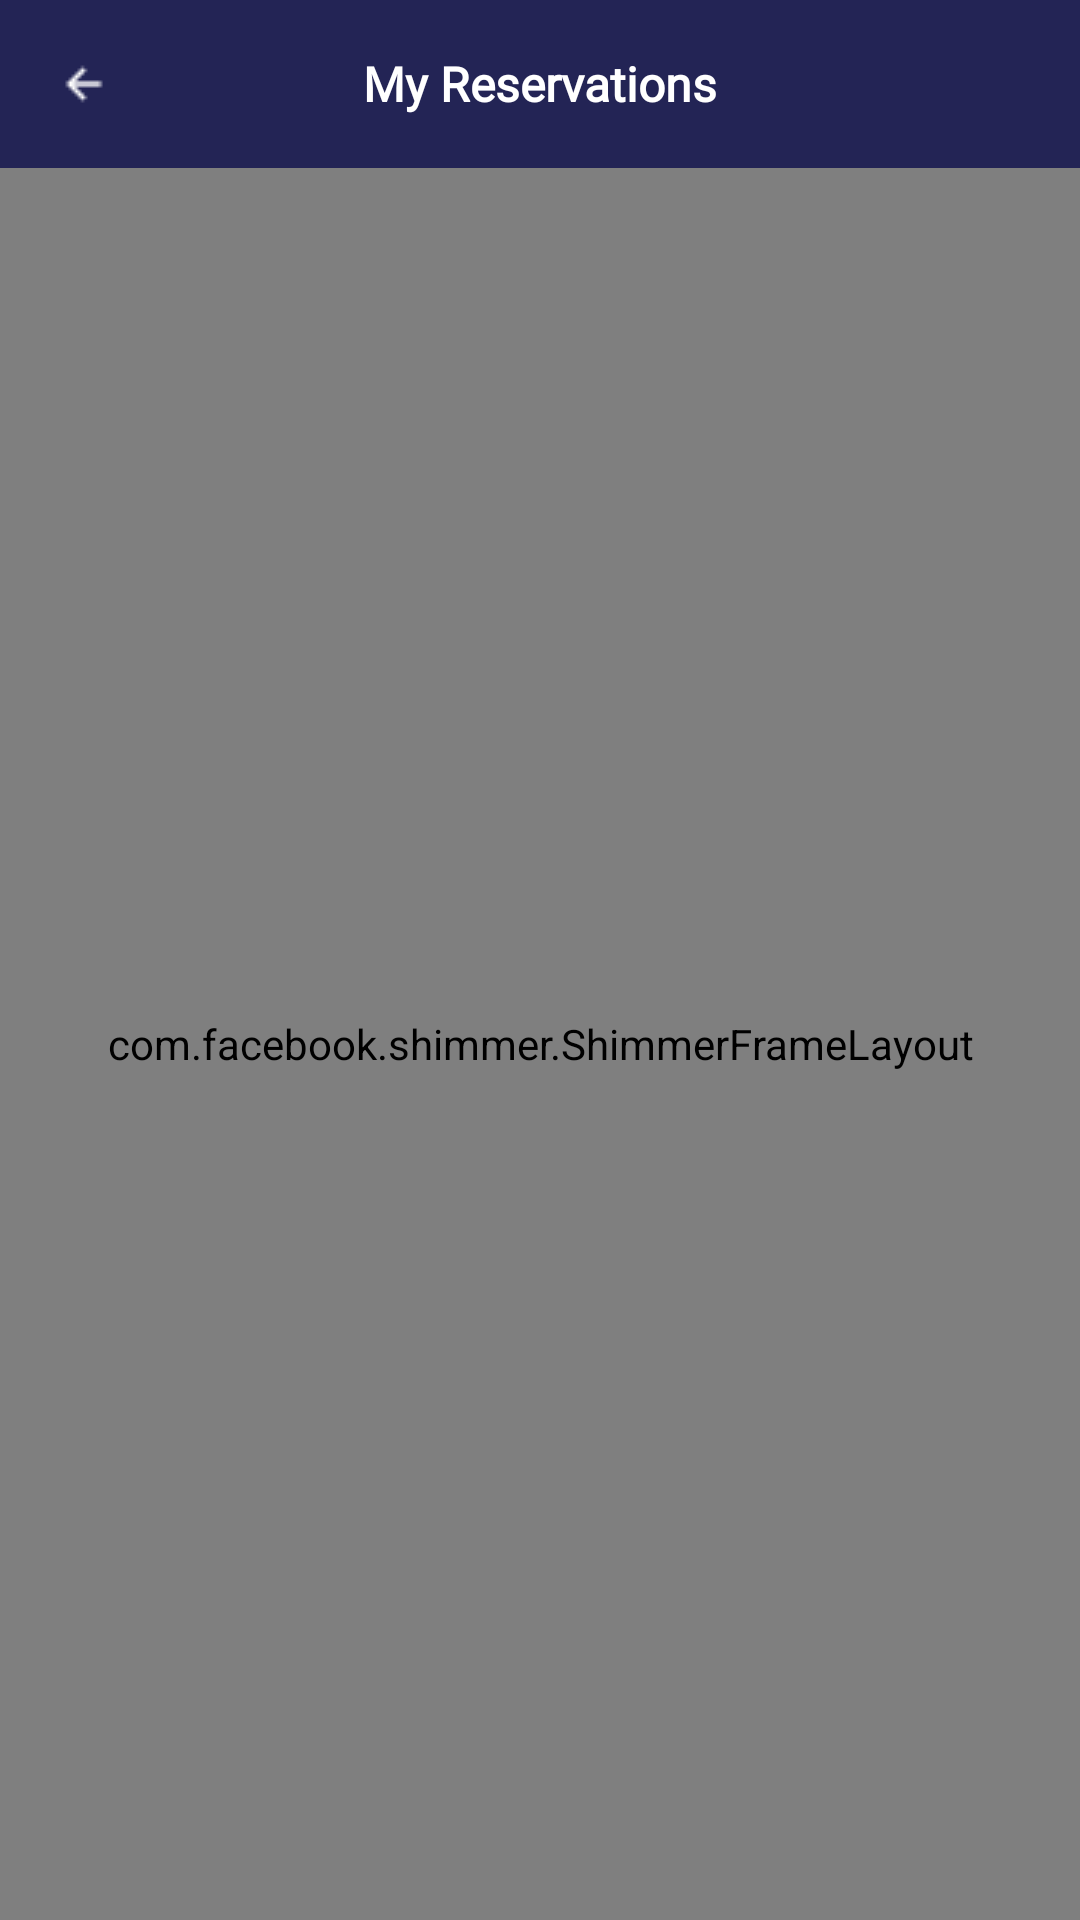

Produce the Android XML layout that renders to this screen, including the resource entries it uses.
<!-- AndroidManifest.xml: application theme Theme.JusanBookingApp -->
<!-- res/layout/fragment_user_reservations.xml -->
<?xml version="1.0" encoding="utf-8"?>
<LinearLayout xmlns:android="http://schemas.android.com/apk/res/android"
    xmlns:app="http://schemas.android.com/apk/res-auto"
    xmlns:tools="http://schemas.android.com/tools"
    android:layout_width="match_parent"
    android:layout_height="match_parent"
    tools:context=".presentation.rooms.RoomsFragment"
    android:background="@color/colorGrayBg"
    android:orientation="vertical">

    <androidx.appcompat.widget.Toolbar
        android:id="@+id/toolbar_myreserv"
        android:layout_width="match_parent"
        android:layout_height="wrap_content"
        android:minHeight="?android:attr/actionBarSize"
        android:background="@color/colorButtonPrimary"
        app:navigationIcon="@drawable/ic_back">

        <TextView
            android:layout_width="wrap_content"
            android:layout_height="wrap_content"
            android:layout_gravity="center"
            android:text="My Reservations"
            style="@style/Heading2TextStyle"
            android:textColor="@color/white"/>
    </androidx.appcompat.widget.Toolbar>

    <com.facebook.shimmer.ShimmerFrameLayout
        android:id="@+id/shimmerFrameLayout"
        android:layout_width="match_parent"
        android:layout_height="match_parent"
        >

        <LinearLayout
            android:layout_width="match_parent"
            android:layout_height="wrap_content"
            android:orientation="vertical"
            android:layout_margin="16dp">

            <include layout="@layout/shimmer_layour_reservation"/>
            <include layout="@layout/shimmer_layour_reservation"/>

        </LinearLayout>

    </com.facebook.shimmer.ShimmerFrameLayout>

    <androidx.recyclerview.widget.RecyclerView
        android:layout_marginTop="16dp"
        android:id="@+id/rv_reservations"
        android:layout_width="match_parent"
        android:layout_height="wrap_content"
        app:layout_constraintTop_toBottomOf="@id/toolbar_myreserv"
        android:clipToPadding="false"
        android:paddingBottom="?attr/actionBarSize"/>
</LinearLayout>
<!-- res/layout/shimmer_layour_reservation.xml (included above) -->
<?xml version="1.0" encoding="utf-8"?>
<androidx.cardview.widget.CardView xmlns:android="http://schemas.android.com/apk/res/android"
    android:layout_width="match_parent"
    android:layout_height="wrap_content"
    app:cardBackgroundColor="@color/white"
    app:cardCornerRadius="8dp"
    xmlns:tools="http://schemas.android.com/tools"
    xmlns:app="http://schemas.android.com/apk/res-auto"
    android:foreground="?android:attr/selectableItemBackground"
    android:layout_marginBottom="16dp">

    <androidx.constraintlayout.widget.ConstraintLayout
        android:layout_width="match_parent"
        android:layout_height="wrap_content"
        android:padding="8dp">

        <com.google.android.material.imageview.ShapeableImageView
            android:id="@+id/img_room"
            app:layout_constraintStart_toStartOf="parent"
            app:layout_constraintTop_toTopOf="@id/details"
            app:layout_constraintBottom_toBottomOf="@id/details"
            app:layout_constraintEnd_toStartOf="@id/details"
            app:layout_constraintHorizontal_weight="4"
            android:layout_width="0dp"
            android:layout_height="0dp"
            android:scaleType="centerCrop"
            android:background="@color/colorGray6"
            app:shapeAppearanceOverlay="@style/WithRadiusShapeableImageView"
            android:layout_marginEnd="8dp"
            />

        <LinearLayout
            android:id="@+id/details"
            android:layout_width="0dp"
            android:layout_height="match_parent"
            android:layout_marginStart="6dp"
            android:orientation="vertical"
            app:layout_constraintHorizontal_weight="6"
            app:layout_constraintBottom_toBottomOf="parent"
            app:layout_constraintEnd_toEndOf="parent"
            app:layout_constraintStart_toEndOf="@id/img_room"
            app:layout_constraintTop_toTopOf="parent">

            <TextView
                android:id="@+id/tv_room_name"
                style="@style/Heading2TextStyle"
                android:layout_width="64dp"
                android:layout_height="16dp"
                android:layout_marginBottom="8dp"
                android:textColor="@color/colorButtonPrimary"
                android:background="@color/colorGray6"/>

            <TextView
                android:id="@+id/tv_room_floor"
                style="@style/Heading5RegularTextStyle"
                android:layout_width="48dp"
                android:layout_height="8dp"
                android:background="@color/colorGray6" />

            <com.google.android.material.chip.Chip
                android:id="@+id/chip_capacity"
                style="@style/ThinnerChip"
                android:layout_width="64dp"
                android:layout_height="16dp"
                android:textColor="@color/colorOrange"
                android:layout_marginTop="8dp"
                android:layout_marginBottom="16dp"
                app:chipIconTint="@color/colorOrange"
                android:paddingVertical="4dp"
                app:iconStartPadding="4dp"
                android:background="@color/colorGray6" />

            <com.google.android.material.chip.ChipGroup
                android:id="@+id/chipGroup"
                android:layout_width="match_parent"
                android:layout_height="wrap_content"
                app:chipSpacingHorizontal="4dp"
                app:chipSpacingVertical="4dp"/>
        </LinearLayout>

        <androidx.appcompat.widget.AppCompatImageButton
            android:id="@+id/btn_delete"
            style="@style/Button1TextStyle"
            android:layout_width="match_parent"
            android:layout_height="40dp"
            android:layout_marginTop="16dp"
            android:layout_marginBottom="8dp"
            android:background="@color/colorGray6"
            android:padding="8dp"
            android:scaleType="fitCenter"
            app:layout_constraintBottom_toBottomOf="parent"
            app:layout_constraintTop_toBottomOf="@id/details"
            tools:layout_editor_absoluteX="8dp" />



    </androidx.constraintlayout.widget.ConstraintLayout>


</androidx.cardview.widget.CardView>
<!-- resources referenced by this layout -->
<resources>
  <color name="colorButtonPrimary">#232455</color>
  <color name="colorGray6">#E5E5E5</color>
  <color name="colorGrayBg">#F3F3F3</color>
  <color name="colorOrange">#D45E39</color>
  <color name="white">#FFFFFFFF</color>
  <!-- drawable ic_back: png bitmap (drawable, 417 bytes) -->
  <style name="Button1TextStyle">
          <item name="fontFamily">@font/sf_pro</item>
          <item name="android:textStyle">bold</item>
          <item name="android:textSize">16sp</item>
          <item name="textAllCaps">false</item>
          <item name="android:textAlignment">center</item>
          <item name="android:layout_centerVertical">true</item>
          <item name="android:layout_centerInParent">true</item>
      </style>
  <style name="Heading2TextStyle">
          <item name="android:fontFamily">@font/sf_pro</item>
          <item name="android:textStyle">bold</item>
          <item name="android:textSize">16sp</item>
      </style>
  <style name="Heading5RegularTextStyle">
          <item name="android:fontFamily">@font/sf_pro</item>
          <item name="android:textSize">12sp</item>
      </style>
  <style name="ThinnerChip" parent="Widget.MaterialComponents.Chip.Action">
          <item name="chipCornerRadius">4dp</item>
          <item name="chipMinHeight">16dp</item>
          <item name="android:textAppearance">@style/Heading5RegularTextStyle</item>
          <item name="chipBackgroundColor">@color/colorGrayBg</item>
          <item name="ensureMinTouchTargetSize">false</item>
      </style>
  <style name="WithRadiusShapeableImageView" parent="">
          <item name="cornerSize">10%</item>
      </style>
  <style name="Theme.JusanBookingApp" parent="Theme.MaterialComponents.DayNight.NoActionBar">
          
          <item name="colorPrimary">@color/colorButtonPrimary</item>
          <item name="colorPrimaryVariant">@color/purple_700</item>
          <item name="colorOnPrimary">@color/white</item>
          
          <item name="colorSecondary">@color/teal_200</item>
          <item name="colorSecondaryVariant">@color/teal_700</item>
          <item name="colorOnSecondary">@color/black</item>
          
          <item name="android:statusBarColor">?attr/colorPrimaryVariant</item>
          
      </style>
  <color name="purple_700">#FF3700B3</color>
  <color name="teal_200">#FF03DAC5</color>
  <color name="teal_700">#FF018786</color>
  <color name="black">#FF000000</color>
</resources>
